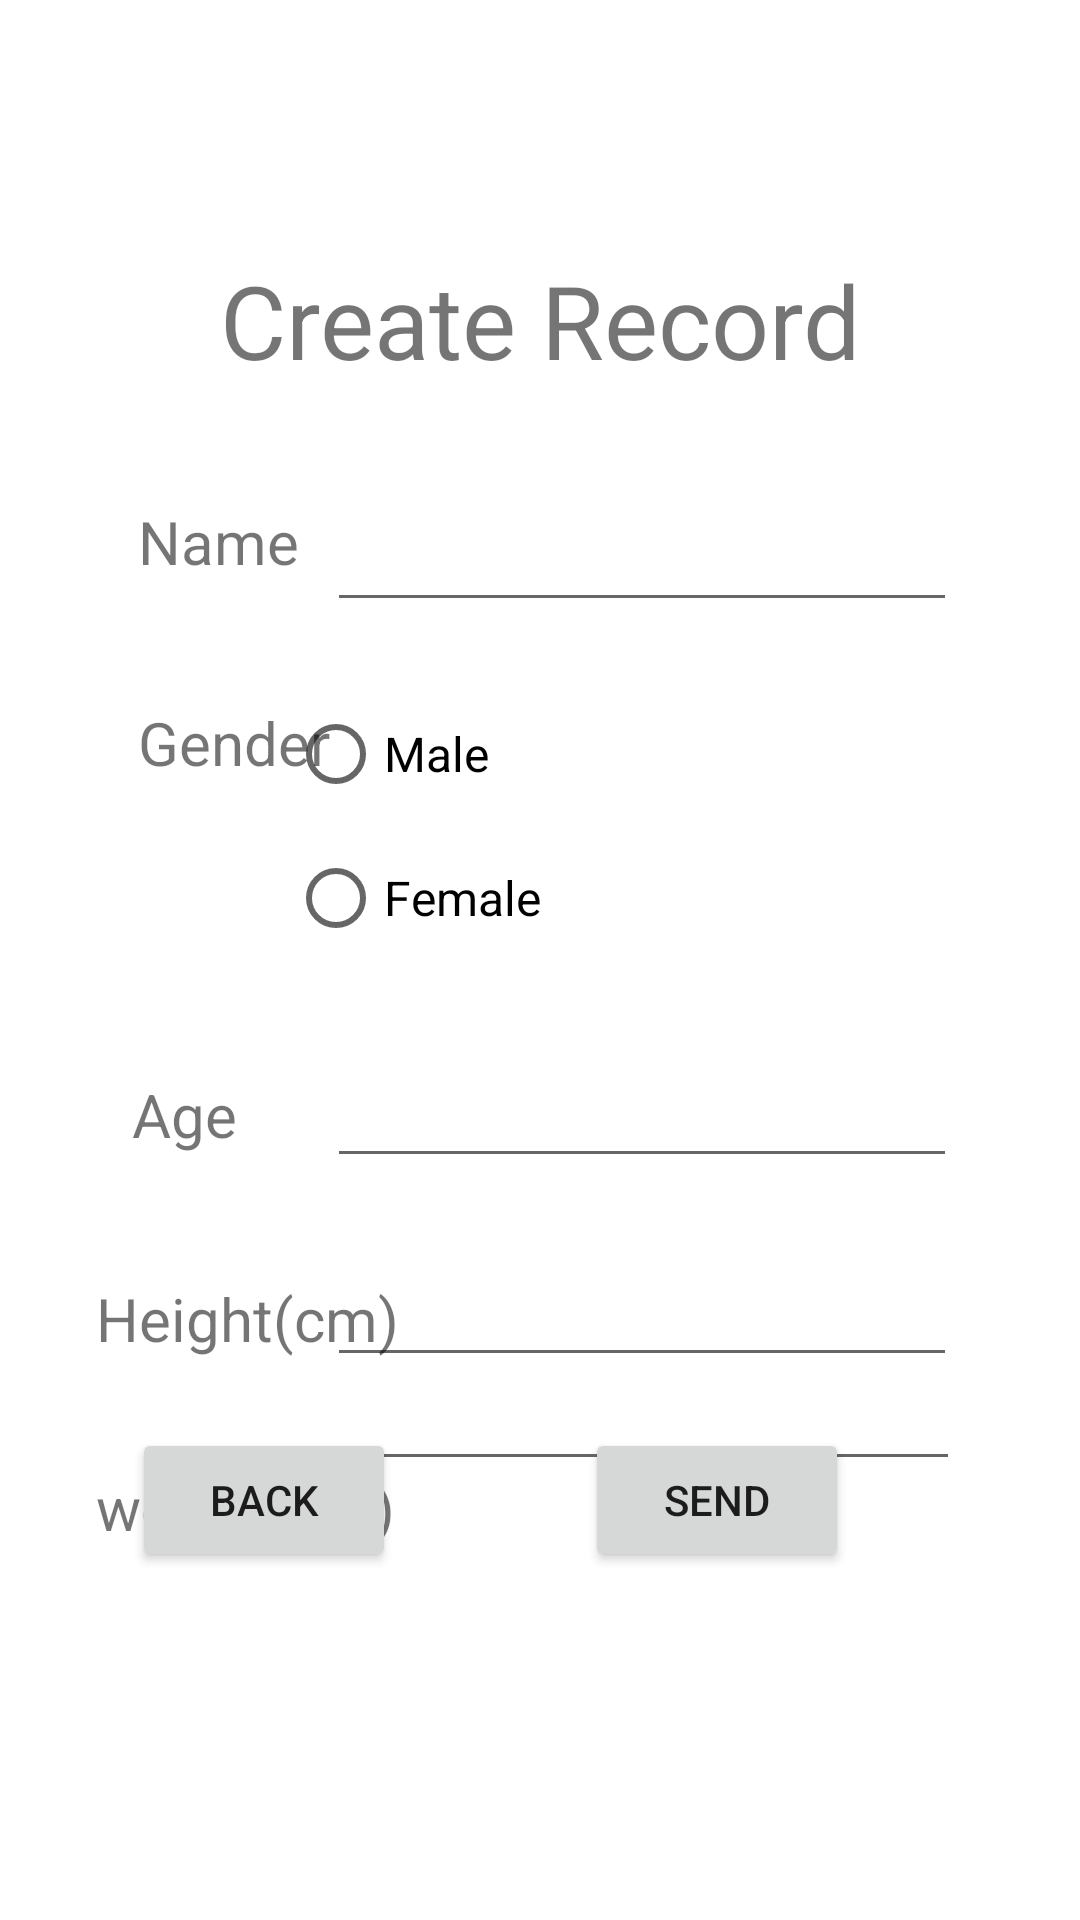

Reconstruct the res/layout file that produces this screen, plus the resources it refers to.
<!-- AndroidManifest.xml: application theme Theme.Bmrcalculator -->
<!-- res/layout/activity_main2.xml -->
<?xml version="1.0" encoding="utf-8"?>
<androidx.constraintlayout.widget.ConstraintLayout xmlns:android="http://schemas.android.com/apk/res/android"
    xmlns:app="http://schemas.android.com/apk/res-auto"
    xmlns:tools="http://schemas.android.com/tools"
    android:layout_width="match_parent"
    android:layout_height="match_parent"
    android:visibility="visible"
    tools:context=".MainActivity2"
    tools:visibility="visible">

    <TextView
        android:id="@+id/record"
        android:layout_width="263dp"
        android:layout_height="60dp"
        android:layout_marginStart="74dp"
        android:layout_marginTop="84dp"
        android:layout_marginEnd="74dp"
        android:layout_marginBottom="22dp"
        android:text="Create Record"
        android:textAlignment="center"
        android:textSize="34sp"
        app:layout_constraintBottom_toTopOf="@+id/name"
        app:layout_constraintEnd_toEndOf="parent"
        app:layout_constraintStart_toStartOf="parent"
        app:layout_constraintTop_toTopOf="parent" />

    <TextView
        android:id="@+id/nametext"
        android:layout_width="89dp"
        android:layout_height="44dp"
        android:layout_marginStart="46dp"
        android:layout_marginTop="23dp"
        android:text="Name"
        android:textSize="20sp"
        app:layout_constraintStart_toStartOf="parent"
        app:layout_constraintTop_toBottomOf="@+id/record" />

    <TextView
        android:id="@+id/gendertext"
        android:layout_width="89dp"
        android:layout_height="44dp"
        android:layout_marginStart="46dp"
        android:layout_marginTop="23dp"
        android:text="Gender"
        android:textSize="20sp"
        app:layout_constraintStart_toStartOf="parent"
        app:layout_constraintTop_toBottomOf="@+id/nametext" />

    <TextView
        android:id="@+id/agetext"
        android:layout_width="89dp"
        android:layout_height="44dp"
        android:layout_marginStart="44dp"
        android:layout_marginTop="80dp"
        android:text="Age"
        android:textSize="20sp"
        app:layout_constraintStart_toStartOf="parent"
        app:layout_constraintTop_toBottomOf="@+id/gendertext" />

    <TextView
        android:id="@+id/heighttext"
        android:layout_width="114dp"
        android:layout_height="55dp"
        android:layout_marginStart="32dp"
        android:layout_marginTop="24dp"
        android:text="Height(cm)"
        android:textSize="20sp"
        app:layout_constraintStart_toStartOf="parent"
        app:layout_constraintTop_toBottomOf="@+id/agetext" />

    <TextView
        android:id="@+id/weighttext"
        android:layout_width="114dp"
        android:layout_height="55dp"
        android:layout_marginStart="32dp"
        android:layout_marginTop="8dp"
        android:text="weight(KG)"
        android:textSize="20sp"
        app:layout_constraintStart_toStartOf="parent"
        app:layout_constraintTop_toBottomOf="@+id/heighttext" />

    <EditText
        android:id="@+id/name"
        android:layout_width="wrap_content"
        android:layout_height="wrap_content"
        android:layout_marginTop="22dp"
        android:layout_marginEnd="41dp"
        android:ems="10"
        android:inputType="textPersonName"
        app:layout_constraintEnd_toEndOf="parent"
        app:layout_constraintTop_toBottomOf="@+id/record" />

    <EditText
        android:id="@+id/age"
        android:layout_width="wrap_content"
        android:layout_height="wrap_content"
        android:layout_marginTop="20dp"
        android:layout_marginEnd="41dp"
        android:ems="10"
        android:inputType="textPersonName"
        app:layout_constraintEnd_toEndOf="parent"
        app:layout_constraintTop_toBottomOf="@+id/sex" />

    <EditText
        android:id="@+id/height"
        android:layout_width="wrap_content"
        android:layout_height="wrap_content"
        android:layout_marginTop="25dp"
        android:layout_marginEnd="41dp"
        android:ems="10"
        android:inputType="textPersonName"
        app:layout_constraintEnd_toEndOf="parent"
        app:layout_constraintTop_toBottomOf="@+id/age" />

    <EditText
        android:id="@+id/weight"
        android:layout_width="wrap_content"
        android:layout_height="wrap_content"
        android:layout_marginTop="31dp"
        android:layout_marginEnd="40dp"
        android:layout_marginBottom="184dp"
        android:ems="10"
        android:inputType="textPersonName"
        app:layout_constraintBottom_toBottomOf="parent"
        app:layout_constraintEnd_toEndOf="parent"
        app:layout_constraintTop_toBottomOf="@+id/height" />

    <RadioGroup
        android:id="@+id/sex"
        android:layout_width="242dp"
        android:layout_height="104dp"
        android:layout_marginTop="20dp"
        android:layout_marginEnd="22dp"
        app:layout_constraintEnd_toEndOf="parent"
        app:layout_constraintTop_toBottomOf="@+id/name">

        <RadioButton
            android:id="@+id/male"
            android:layout_width="119dp"
            android:layout_height="wrap_content"
            android:text="Male"
            android:textSize="16sp" />

        <RadioButton
            android:id="@+id/female"
            android:layout_width="116dp"
            android:layout_height="wrap_content"
            android:text="Female"
            android:textSize="16sp" />
    </RadioGroup>

    <Button
        android:id="@+id/back"
        android:layout_width="wrap_content"
        android:layout_height="wrap_content"
        android:layout_marginStart="44dp"
        android:layout_marginBottom="116dp"
        android:text="Back"
        app:layout_constraintBottom_toBottomOf="parent"
        app:layout_constraintStart_toStartOf="parent" />

    <Button
        android:id="@+id/send"
        android:layout_width="wrap_content"
        android:layout_height="wrap_content"
        android:layout_marginEnd="77dp"
        android:layout_marginBottom="116dp"
        android:text="Send"
        app:layout_constraintBottom_toBottomOf="parent"
        app:layout_constraintEnd_toEndOf="parent" />
</androidx.constraintlayout.widget.ConstraintLayout>
<!-- resources referenced by this layout -->
<resources>
  <style name="Theme.Bmrcalculator" parent="Theme.MaterialComponents.DayNight.DarkActionBar">
          
          <item name="colorPrimary">@color/purple_500</item>
          <item name="colorPrimaryVariant">@color/purple_700</item>
          <item name="colorOnPrimary">@color/white</item>
          
          <item name="colorSecondary">@color/teal_200</item>
          <item name="colorSecondaryVariant">@color/teal_700</item>
          <item name="colorOnSecondary">@color/black</item>
          
          <item name="android:statusBarColor" tools:targetApi="l">?attr/colorPrimaryVariant</item>
          
      </style>
  <!-- not gathered from this repository: default colours our renderer supplied (Android Studio template values) -->
  <color name="purple_500">#FF6200EE</color>
  <color name="purple_700">#FF3700B3</color>
  <color name="teal_200">#FF03DAC5</color>
  <color name="teal_700">#FF018786</color>
  <color name="black">#FF000000</color>
  <color name="white">#FFFFFFFF</color>
</resources>
